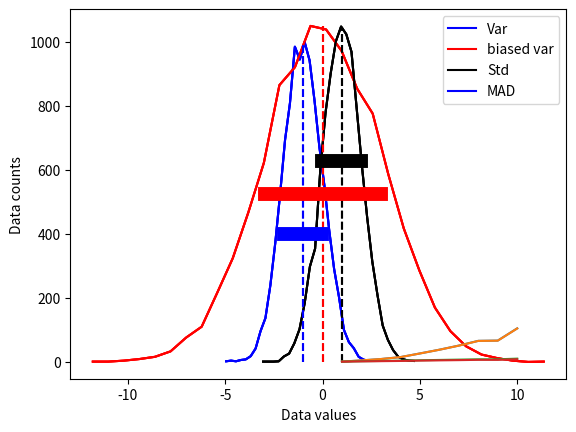
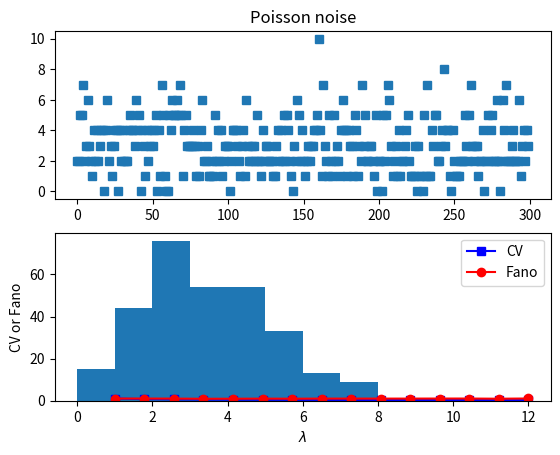

Reproduce these figures in Python, in order.
#!/usr/bin/env python
# coding: utf-8

# # COURSE: Master statistics and machine learning: Intuition, Math, code
# ##### COURSE URL: udemy.com/course/statsml_x/?couponCode=202112 
# ## SECTION: Descriptive statistics
# ### VIDEO: Computing dispersion
# [redacted]

# In[ ]:


# import libraries
import matplotlib.pyplot as plt
import numpy as np


# In[ ]:


## create some data distributions

# the distributions
N = 10001   # number of data points
nbins = 30  # number of histogram bins

d1 = np.random.randn(N) - 1
d2 = 3*np.random.randn(N)
d3 = np.random.randn(N) + 1

# need their histograms
y1,x1 = np.histogram(d1,nbins)
x1 = (x1[1:]+x1[:-1])/2

y2,x2 = np.histogram(d2,nbins)
x2 = (x2[1:]+x2[:-1])/2

y3,x3 = np.histogram(d3,nbins)
x3 = (x3[1:]+x3[:-1])/2


# plot them
plt.plot(x1,y1,'b')
plt.plot(x2,y2,'r')
plt.plot(x3,y3,'k')

plt.xlabel('Data values')
plt.ylabel('Data counts')
plt.show()


# In[ ]:


# side note:

meanval = 10.2
stdval  = 7.5
numsamp = 123

# this
np.random.normal(meanval,stdval,numsamp)

# is equivalent to
np.random.randn(numsamp)*stdval + meanval


# In[ ]:


## overlay the mean

# compute the means
mean_d1 = sum(d1) / len(d1)
mean_d2 = np.mean(d2)
mean_d3 = np.mean(d3)

# plot them
plt.plot(x1,y1,'b', x2,y2,'r', x3,y3,'k')
plt.plot([mean_d1,mean_d1],[0,max(y1)],'b--')
plt.plot([mean_d2,mean_d2],[0,max(y2)],'r--')
plt.plot([mean_d3,mean_d3],[0,max(y3)],'k--')

plt.xlabel('Data values')
plt.ylabel('Data counts')
plt.show()


# In[ ]:


## now for the standard deviation

# initialize
stds = np.zeros(3)

# compute standard deviations
stds[0] = np.std(d1,ddof=1)
stds[1] = np.std(d2,ddof=1)
stds[2] = np.std(d3,ddof=1)


# same plot as earlier
plt.plot(x1,y1,'b', x2,y2,'r', x3,y3,'k')
plt.plot([mean_d1,mean_d1],[0,max(y1)],'b--', [mean_d2,mean_d2],[0,max(y2)],'r--',[mean_d3,mean_d3],[0,max(y3)],'k--')

# now add stds
plt.plot([mean_d1-stds[0],mean_d1+stds[0]],[.4*max(y1),.4*max(y1)],'b',linewidth=10)
plt.plot([mean_d2-stds[1],mean_d2+stds[1]],[.5*max(y2),.5*max(y2)],'r',linewidth=10)
plt.plot([mean_d3-stds[2],mean_d3+stds[2]],[.6*max(y3),.6*max(y3)],'k',linewidth=10)

plt.xlabel('Data values')
plt.ylabel('Data counts')
plt.show()


# In[ ]:


## different variance measures

variances = np.arange(1,11)
N = 300

varmeasures = np.zeros((4,len(variances)))

for i in range(len(variances)):
    
    # create data and mean-center
    data = np.random.randn(N) * variances[i]
    datacent = data - np.mean(data)
    
    # variance
    varmeasures[0,i] = sum(datacent**2) / (N-1)
    
    # "biased" variance
    varmeasures[1,i] = sum(datacent**2) / N
    
    # standard deviation
    varmeasures[2,i] = np.sqrt( sum(datacent**2) / (N-1) )
    
    # MAD (mean absolute difference)
    varmeasures[3,i] = sum(abs(datacent)) / (N-1)
    

# show them!
plt.plot(variances,varmeasures.T)
plt.legend(('Var','biased var','Std','MAD'))
plt.show()


# In[ ]:


## Fano factor and coefficient of variation (CV)

# need positive-valued data (why?)
data = np.random.poisson(3,300)  # "Poisson noise"

fig,ax = plt.subplots(2,1)
ax[0].plot(data,'s')
ax[0].set_title('Poisson noise')

ax[1].hist(data)
plt.show()


# In[ ]:


## compute fano factor and CV for a range of lambda parameters

# list of parameters
lambdas = np.linspace(1,12,15)

# initialize output vectors
fano = np.zeros(len(lambdas))
cv   = np.zeros(len(lambdas))

for li in range(len(lambdas)):
    
    # generate new data
    data = np.random.poisson(lambdas[li],1000)
    
    # compute the metrics
    cv[li]   = np.std(data) / np.mean(data) # need ddof=1 here?
    fano[li] = np.var(data) / np.mean(data)


# and plot
plt.plot(lambdas,cv,'bs-')
plt.plot(lambdas,fano,'ro-')
plt.legend(('CV','Fano'))
plt.xlabel('$\lambda$')
plt.ylabel('CV or Fano')
plt.show()

